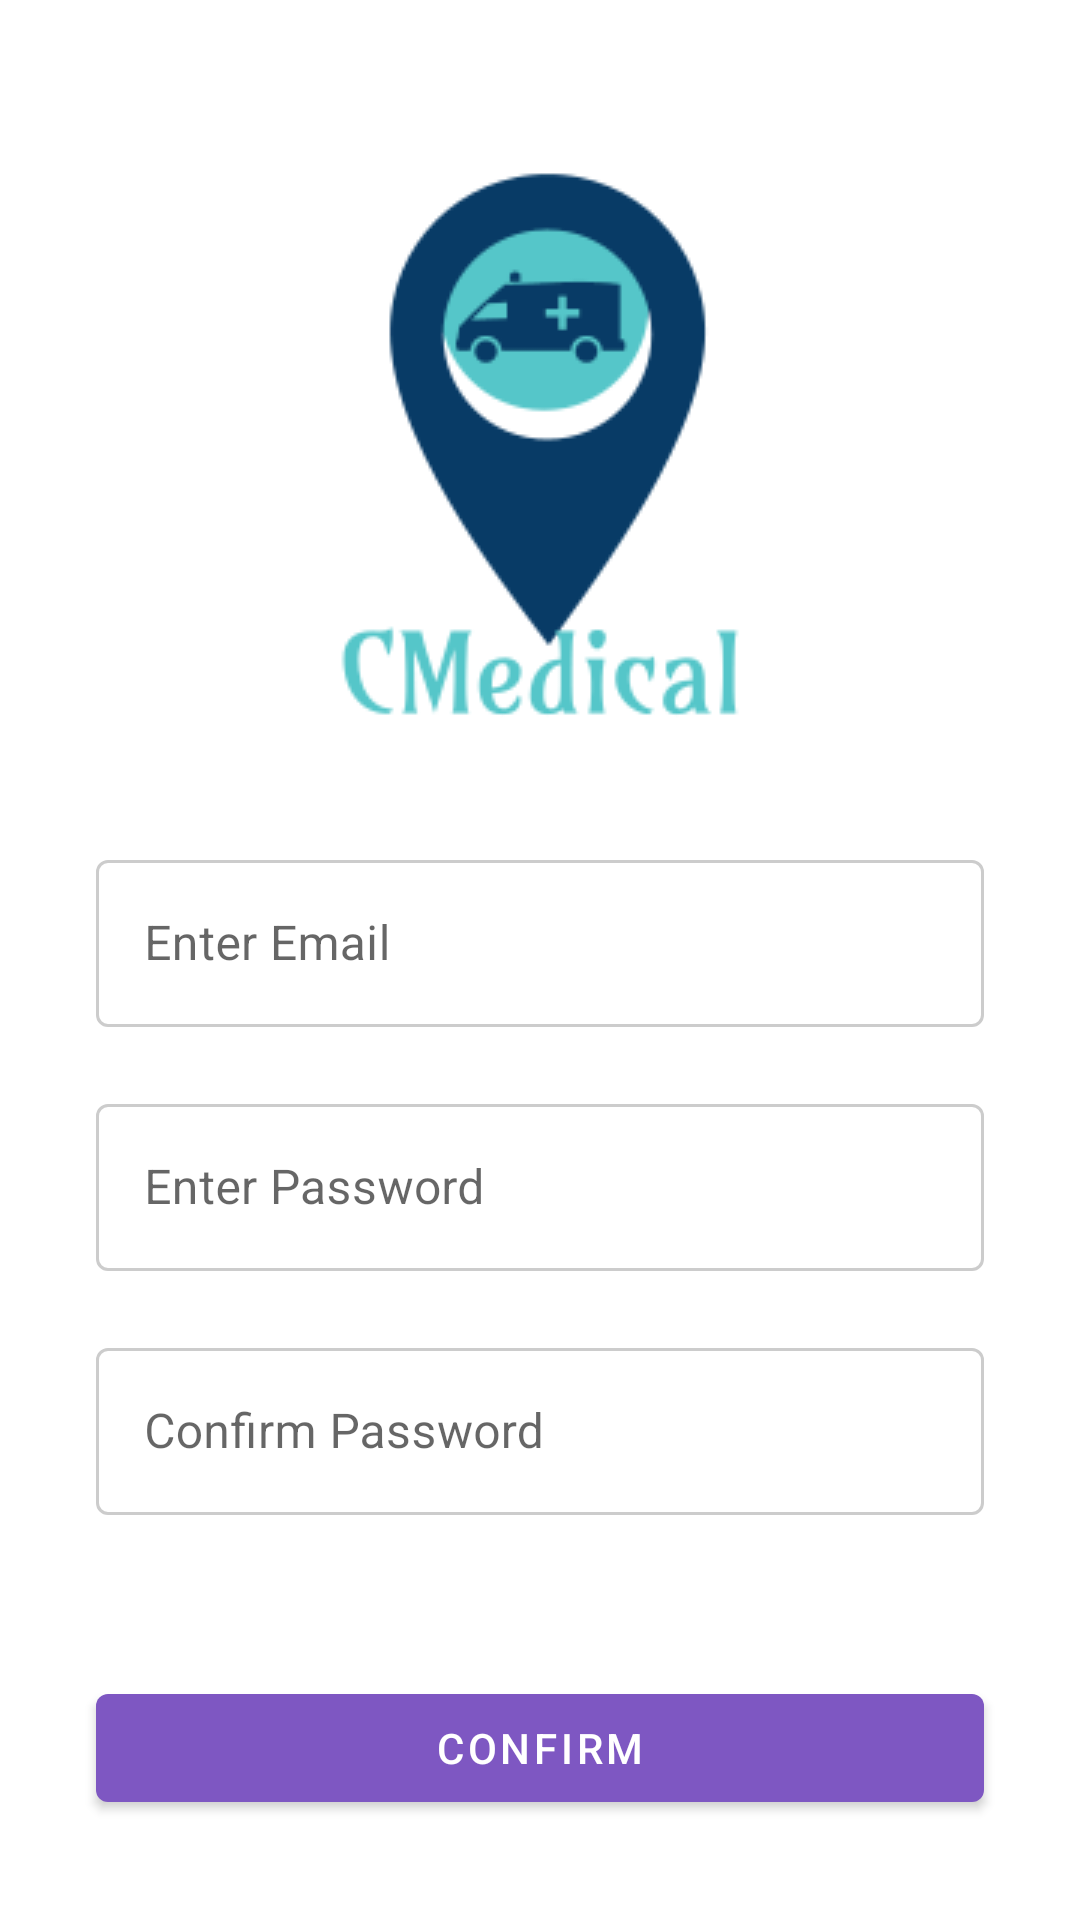

This screen was rendered from an Android layout file. Write that file and the resources it references.
<!-- AndroidManifest.xml: application theme Theme.CMediacal -->
<!-- res/layout/activity_registration.xml -->
<?xml version="1.0" encoding="utf-8"?>
<androidx.constraintlayout.widget.ConstraintLayout xmlns:android="http://schemas.android.com/apk/res/android"
    xmlns:app="http://schemas.android.com/apk/res-auto"
    xmlns:tools="http://schemas.android.com/tools"
    android:layout_width="match_parent"
    android:layout_height="match_parent"
    tools:context=".RegistrationActivity">


    <Button
        android:id="@+id/confirmRegistrationButton"
        android:layout_width="0dp"
        android:layout_height="wrap_content"
        android:layout_marginStart="32dp"
        android:layout_marginEnd="32dp"
        android:text="@string/confirm"
        android:textColor="#FFFFFF"
        app:layout_constraintBottom_toBottomOf="parent"
        app:layout_constraintEnd_toEndOf="parent"
        app:layout_constraintHorizontal_bias="0.5"
        app:layout_constraintStart_toStartOf="parent"
        app:layout_constraintTop_toBottomOf="@+id/constraintLayout" />

    <ImageView
        android:id="@+id/imageView3"
        android:layout_width="wrap_content"
        android:layout_height="wrap_content"
        android:layout_marginTop="48dp"
        app:layout_constraintEnd_toEndOf="parent"
        app:layout_constraintHorizontal_bias="0.5"
        app:layout_constraintStart_toStartOf="parent"
        app:layout_constraintTop_toTopOf="parent"
        app:layout_constraintVertical_chainStyle="packed"
        app:srcCompat="@drawable/logo_small" />

    <ProgressBar
        android:id="@+id/registrationProgressBar"
        style="?android:attr/progressBarStyle"
        android:layout_width="wrap_content"
        android:layout_height="wrap_content"
        android:visibility="gone"
        app:layout_constraintBottom_toBottomOf="parent"
        app:layout_constraintEnd_toEndOf="parent"
        app:layout_constraintStart_toStartOf="parent"
        app:layout_constraintTop_toTopOf="parent" />

    <androidx.constraintlayout.widget.ConstraintLayout
        android:id="@+id/constraintLayout"
        android:layout_width="match_parent"
        android:layout_height="wrap_content"
        app:layout_constraintBottom_toTopOf="@+id/confirmRegistrationButton"
        app:layout_constraintTop_toBottomOf="@+id/imageView3"
        tools:layout_editor_absoluteX="117dp">

        <com.google.android.material.textfield.TextInputLayout
            android:id="@+id/emailRegistrationLayout"
            style="@style/LoginTextInputLayoutStyle"
            android:layout_width="match_parent"
            android:layout_height="wrap_content"
            android:layout_marginStart="32dp"
            android:layout_marginEnd="32dp"
            app:errorEnabled="true"
            app:layout_constraintBottom_toTopOf="@+id/passwordRegistrationLayout"
            app:layout_constraintEnd_toEndOf="parent"
            app:layout_constraintHorizontal_bias="0.5"
            app:layout_constraintStart_toStartOf="parent"
            app:layout_constraintTop_toTopOf="parent">

            <com.google.android.material.textfield.TextInputEditText
                android:id="@+id/emailRegistrationET"
                android:layout_width="match_parent"

                android:layout_height="wrap_content"
                android:hint="@string/enter_email"
                android:imeOptions="actionNext"
                android:inputType="textEmailAddress"
                android:maxLines="1" />
        </com.google.android.material.textfield.TextInputLayout>

        <com.google.android.material.textfield.TextInputLayout
            android:id="@+id/passwordRegistrationLayout2"
            style="@style/LoginTextInputLayoutStyle"
            android:layout_width="match_parent"
            android:layout_height="wrap_content"
            android:layout_marginStart="32dp"
            android:layout_marginEnd="32dp"
            app:errorEnabled="true"
            app:layout_constraintBottom_toBottomOf="parent"
            app:layout_constraintEnd_toEndOf="parent"
            app:layout_constraintHorizontal_bias="0.5"
            app:layout_constraintStart_toStartOf="parent"
            app:layout_constraintTop_toBottomOf="@+id/passwordRegistrationLayout">

            <com.google.android.material.textfield.TextInputEditText
                android:id="@+id/passwordlRegistrationET2"
                android:layout_width="match_parent"
                android:layout_height="wrap_content"
                android:hint="@string/confirm_password"
                android:imeOptions="actionNext"
                android:inputType="textPassword"
                android:maxLines="1" />
        </com.google.android.material.textfield.TextInputLayout>

        <com.google.android.material.textfield.TextInputLayout
            android:id="@+id/passwordRegistrationLayout"
            style="@style/LoginTextInputLayoutStyle"
            android:layout_width="match_parent"
            android:layout_height="wrap_content"
            android:layout_marginStart="32dp"
            android:layout_marginEnd="32dp"
            app:errorEnabled="true"
            app:layout_constraintBottom_toTopOf="@+id/passwordRegistrationLayout2"
            app:layout_constraintEnd_toEndOf="parent"
            app:layout_constraintHorizontal_bias="0.5"
            app:layout_constraintStart_toStartOf="parent"
            app:layout_constraintTop_toBottomOf="@+id/emailRegistrationLayout">

            <com.google.android.material.textfield.TextInputEditText
                android:id="@+id/passwordlRegistrationET"
                android:layout_width="match_parent"
                android:layout_height="wrap_content"
                android:hint="@string/enter_password"
                android:imeOptions="actionNext"
                android:inputType="textPassword"
                android:maxLines="1" />
        </com.google.android.material.textfield.TextInputLayout>
    </androidx.constraintlayout.widget.ConstraintLayout>
</androidx.constraintlayout.widget.ConstraintLayout>
<!-- resources referenced by this layout -->
<resources>
  <!-- drawable logo_small: png bitmap (drawable, 9334 bytes) -->
  <string name="confirm">Confirm</string>
  <string name="confirm_password">Confirm Password</string>
  <string name="enter_email">Enter Email</string>
  <string name="enter_password">Enter Password</string>
  <style name="LoginTextInputLayoutStyle" parent="Widget.MaterialComponents.TextInputLayout.OutlinedBox">
          <item name="boxStrokeColor">@color/text_input_outline_color</item>
          <item name="boxStrokeWidth">1dp</item>
      </style>
  <style name="Theme.CMediacal" parent="Theme.MaterialComponents.DayNight.NoActionBar">
          
          <item name="colorPrimary">@color/purple_400</item>
          <item name="colorPrimaryVariant">@color/purple_700</item>
          <item name="colorOnPrimary">@color/white</item>
          
          <item name="colorSecondary">@color/teal_200</item>
          <item name="colorSecondaryVariant">@color/teal_700</item>
          <item name="colorOnSecondary">@color/black</item>
          
          <item name="android:statusBarColor" tools:targetApi="l">?attr/colorPrimaryVariant</item>
          
      </style>
  <color name="purple_400">#7E57C2</color>
  <color name="purple_700">#FF3700B3</color>
  <color name="white">#FFFFFFFF</color>
  <color name="teal_200">#FF03DAC5</color>
  <color name="teal_700">#FF018786</color>
  <color name="black">#FF000000</color>
</resources>
